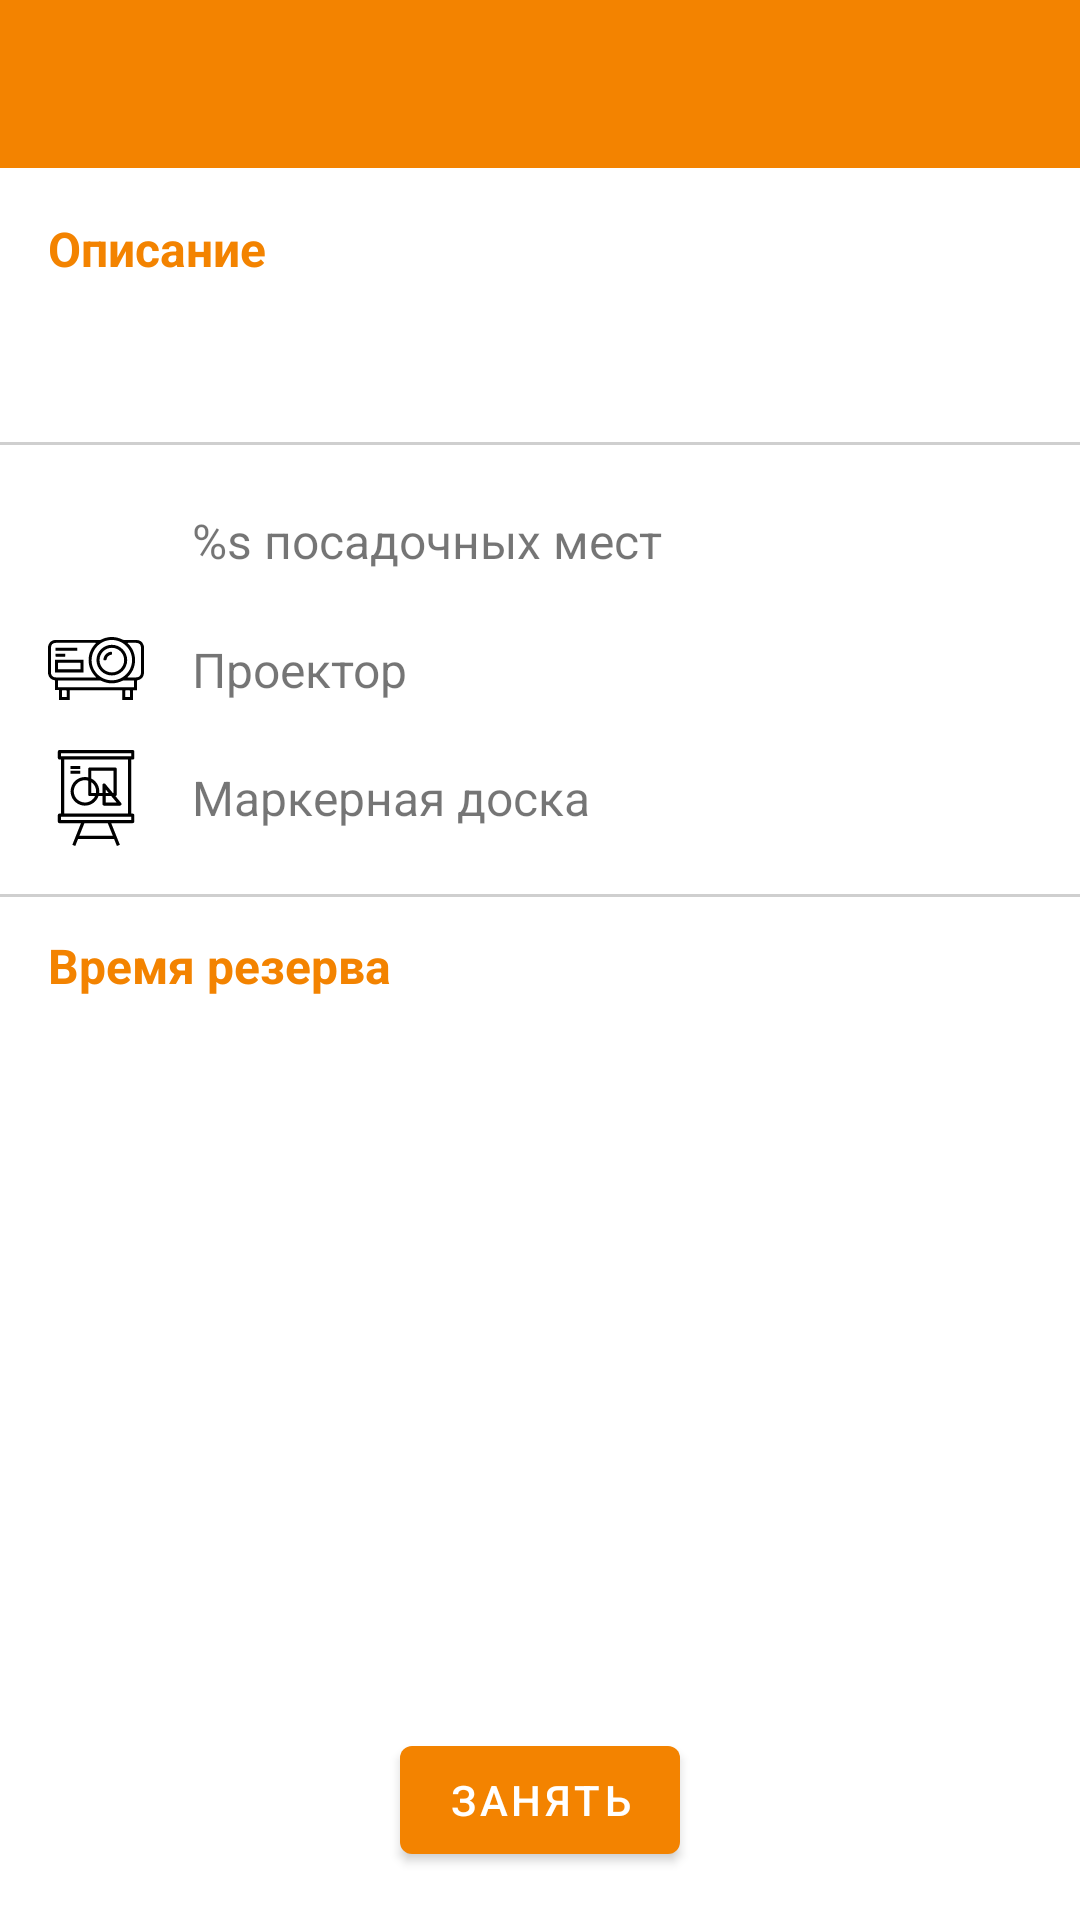

Here is an Android app screen rendered from its layout file. Give the layout XML and the strings, colors and styles it references.
<!-- AndroidManifest.xml: application theme AppTheme -->
<!-- res/layout/activity_details.xml -->
<?xml version="1.0" encoding="utf-8"?>
<LinearLayout xmlns:android="http://schemas.android.com/apk/res/android"
        xmlns:app="http://schemas.android.com/apk/res-auto"
        xmlns:tools="http://schemas.android.com/tools"
        android:orientation="vertical" android:layout_width="match_parent"
        android:layout_height="match_parent">

    <include layout="@layout/toolbar" />

    <androidx.constraintlayout.widget.ConstraintLayout
            android:layout_width="match_parent"
            android:layout_height="match_parent">

        <TextView
                android:id="@+id/txt_title_env"
                android:layout_width="wrap_content"
                android:layout_height="wrap_content"
                android:layout_marginTop="16dp"
                android:text="@string/str_description"
                android:textSize="16sp"
                android:textStyle="bold"
                android:textColor="@color/colorPrimary"
                app:layout_constraintStart_toStartOf="parent"
                app:layout_constraintTop_toTopOf="parent"
                android:layout_marginLeft="16dp" />

        <TextView
                android:id="@+id/txt_description"
                android:layout_width="match_parent"
                android:layout_height="wrap_content"
                android:layout_gravity="center"
                android:layout_marginTop="16dp"
                android:layout_marginLeft="16dp"
                android:layout_marginRight="16dp"
                android:textSize="16sp"
                app:layout_constraintTop_toBottomOf="@+id/txt_title_env"
                tools:layout_editor_absoluteX="16dp" />
        <View
                android:id="@+id/separator0"
                android:layout_width="match_parent"
                android:layout_height="1dp"
                android:layout_marginTop="16dp"
                android:background="@color/colorLightGray"
                app:layout_constraintTop_toBottomOf="@+id/txt_description"
                tools:layout_editor_absoluteX="0dp" />

        <LinearLayout
            android:id="@+id/envSeats"
            app:layout_constraintTop_toBottomOf="@+id/separator0"
            android:layout_marginTop="16dp"

            android:layout_width="match_parent"
            android:layout_height="wrap_content"
            android:orientation="horizontal">

            <ImageView
                android:layout_width="32dp"
                android:layout_height="32dp"
                android:layout_marginLeft="16dp"

                app:srcCompat="@drawable/ic_person" />

            <TextView
                android:id="@+id/txtSeats"
                android:layout_width="match_parent"
                android:layout_height="wrap_content"
                android:layout_gravity="center"
                android:text="@string/str_seats"
                android:textSize="16sp"
                android:tint="@color/subtitle_text_color"
                android:drawablePadding="16dp"
                android:layout_marginLeft="16dp"
        />
        </LinearLayout>

        <LinearLayout
            android:id="@+id/env_projetor"
            app:layout_constraintTop_toBottomOf="@+id/envSeats"
            android:layout_marginTop="16dp"
            android:layout_width="match_parent"
            android:layout_height="wrap_content"
            android:orientation="horizontal">

            <ImageView
                android:layout_width="wrap_content"
                android:layout_height="wrap_content"
                android:layout_marginLeft="16dp"
                app:srcCompat="@drawable/ic_proektor" />
        <TextView
                android:id="@+id/txt_projetor"
                android:text="@string/str_projector"
                android:textSize="16sp"
                android:layout_width="match_parent"
                android:layout_height="wrap_content"
                android:layout_gravity="center"
                android:tint="@color/subtitle_text_color"
                android:drawablePadding="16dp"
                android:layout_marginLeft="16dp" />

            />
        </LinearLayout>

        <LinearLayout
            android:id="@+id/env_board"
            app:layout_constraintTop_toBottomOf="@+id/env_projetor"
            android:layout_marginTop="16dp"
            android:layout_width="match_parent"
            android:layout_height="wrap_content"
            android:orientation="horizontal">

            <ImageView
                android:layout_width="wrap_content"
                android:layout_height="wrap_content"
                android:layout_marginLeft="16dp"
                app:srcCompat="@drawable/ic_markerboard" />
        <TextView
                android:id="@+id/txt_board"
                android:text="@string/str_markerboard"
                android:textSize="16sp"
                android:layout_width="match_parent"
                android:layout_height="wrap_content"
                android:layout_marginStart="16dp"
                android:layout_gravity="center"
                android:drawablePadding="16dp"
                android:tint="@color/subtitle_text_color"
                android:layout_marginLeft="16dp" />
        </LinearLayout>

        <View
                android:id="@+id/separator1"
                android:layout_width="match_parent"
                android:layout_height="1dp"
                android:layout_marginTop="16dp"
                android:background="@color/colorLightGray"
                app:layout_constraintTop_toBottomOf="@+id/env_board"
                tools:layout_editor_absoluteX="0dp" />


        <com.google.android.material.button.MaterialButton
                android:id="@+id/btnReserve"
                android:layout_width="wrap_content"
                android:layout_height="48dp"
                android:layout_marginLeft="16dp"
                android:layout_marginRight="16dp"
                android:layout_marginBottom="16dp"
                android:text="@string/str_reserve"
                app:layout_constraintBottom_toBottomOf="parent"
                app:layout_constraintEnd_toEndOf="parent"
                app:layout_constraintStart_toStartOf="parent" />

        <TextView
                android:id="@+id/txt_title_meets"
                app:layout_constraintTop_toBottomOf="@+id/separator1"
                android:layout_width="wrap_content"
                android:layout_height="wrap_content"
                android:layout_marginStart="16dp"
                android:layout_marginTop="12dp"
                android:text="@string/str_reserve_time"
                android:textSize="16sp"
                android:textStyle="bold"
                android:textColor="@color/colorPrimary"
                app:layout_constraintStart_toStartOf="parent"
                android:layout_marginLeft="16dp" />

        <androidx.recyclerview.widget.RecyclerView
                android:id="@+id/recycle_meets"
                android:layout_marginTop="12dp"
                android:layout_marginStart="16dp"
                android:layout_marginEnd="16dp"

                app:layout_constraintTop_toBottomOf="@+id/txt_title_meets"

                android:layout_width="match_parent"
                android:layout_height="wrap_content"
                tools:layout_editor_absoluteX="83dp"
                tools:layout_editor_absoluteY="264dp" />


    </androidx.constraintlayout.widget.ConstraintLayout>


</LinearLayout>
<!-- res/layout/toolbar.xml (included above) -->
<?xml version="1.0" encoding="utf-8"?>
<androidx.appcompat.widget.Toolbar
        xmlns:android="http://schemas.android.com/apk/res/android"
        xmlns:app="http://schemas.android.com/apk/res-auto"
        android:id="@+id/toolbar_actionbar"
        app:theme="@style/ThemeOverlay.AppCompat.Dark.ActionBar"
        android:layout_height="?android:actionBarSize"
        android:layout_width="match_parent"
        app:popupTheme="@style/PopupMenuStyle"
        android:background="@color/colorPrimary">

    </androidx.appcompat.widget.Toolbar>
<!-- resources referenced by this layout -->
<resources>
  <color name="colorLightGray">#CFCFCF</color>
  <color name="colorPrimary">#F38300</color>
  <color name="subtitle_text_color">#3D3D3D</color>
  <!-- drawable ic_markerboard (drawable) -->
  <vector android:height="32dp" android:viewportHeight="482.968"
      android:viewportWidth="482" android:width="32dp" xmlns:android="http://schemas.android.com/apk/res/android">
      <path android:fillColor="#FF000000" android:pathData="m425.484,48c4.418,0 8,-3.582 8,-8v-32c0,-4.418 -3.582,-8 -8,-8h-368c-4.418,0 -8,3.582 -8,8v32c0,4.418 3.582,8 8,8h8v272h-8c-4.418,0 -8,3.582 -8,8v32c0,4.418 3.582,8 8,8h108.184l-43.617,109.031 14.863,5.938 13.984,-34.969h181.168l13.984,34.969 14.863,-5.938 -43.613,-109.031h108.184c4.418,0 8,-3.582 8,-8v-32c0,-4.418 -3.582,-8 -8,-8h-8v-272zM65.484,16h352v16h-352zM325.668,432h-168.367l25.598,-64h117.168zM417.484,352h-352v-16h352zM401.484,320h-320v-272h320zM401.484,320"/>
      <path android:fillColor="#FF000000" android:pathData="m113.484,208c-0.023,35.059 25.223,65.031 59.777,70.961 34.555,5.934 68.352,-13.902 80.023,-46.961h20.199v40c0,4.418 3.582,8 8,8h80c3.105,0 5.934,-1.797 7.25,-4.609s0.887,-6.133 -1.105,-8.52l-29.219,-35.055c4.004,-0.426 7.047,-3.793 7.074,-7.816v-128c0,-4.418 -3.582,-8 -8,-8h-128c-4.418,0 -8,3.582 -8,8v41.855c-21.359,-4.953 -43.813,0.129 -60.961,13.797 -17.145,13.664 -27.105,34.422 -27.039,56.348zM289.484,264v-32h28.254l26.664,32zM289.484,216v-17.902l14.918,17.902zM217.484,104h112v112h-4.25l-37.598,-45.129c-2.156,-2.594 -5.707,-3.555 -8.879,-2.406 -3.172,1.148 -5.281,4.164 -5.273,7.535v40h-16.473c3.473,-30.066 -12.359,-59.063 -39.527,-72.398zM217.484,162.113c17.5,11.973 26.586,32.926 23.359,53.887h-23.359zM209.484,232h26.52c-12.766,26.965 -44.434,39.188 -72.004,27.789 -27.574,-11.395 -41.371,-42.406 -31.371,-70.52 9.996,-28.109 40.277,-43.445 68.855,-34.871v69.602c0,4.418 3.582,8 8,8zM209.484,232"/>
      <path android:fillColor="#FF000000" android:pathData="m113.484,80h48v16h-48zM113.484,80"/>
      <path android:fillColor="#FF000000" android:pathData="m113.484,104h48v16h-48zM113.484,104"/>
  </vector>
  <!-- drawable ic_proektor: vector/xml drawable (drawable, 4608 chars, omitted) -->
  <string name="str_description">Описание</string>
  <string name="str_markerboard">Маркерная доска</string>
  <string name="str_projector">Проектор</string>
  <string name="str_reserve">Занять</string>
  <string name="str_reserve_time">Время резерва</string>
  <string name="str_seats">%s посадочных мест</string>
  <style name="PopupMenuStyle" parent="ThemeOverlay.AppCompat.Light">
          <item name="android:textColor">@color/subtitle_text_color</item>
      </style>
  <style name="AppTheme" parent="Theme.MaterialComponents.DayNight.NoActionBar">
          
          <item name="colorPrimary">@color/colorPrimary</item>
          <item name="colorPrimaryDark">@color/colorPrimaryDark</item>
          <item name="colorAccent">@color/colorAccent</item>
          <item name="android:windowContentTransitions">true</item>
      </style>
  <color name="colorPrimaryDark">#AC5D01</color>
  <color name="colorAccent">#0080ff</color>
</resources>
